6-way image classification set "dataset" from GitHub (zqswjtu/graduation); label vocabulary: electric cooker, handbag, instant noodles, milk, shoe, toothbrush.

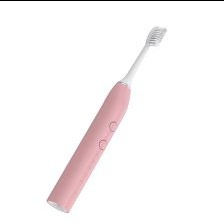
Label: toothbrush

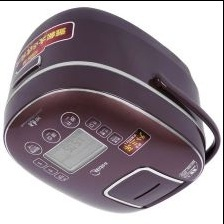
Label: electric cooker

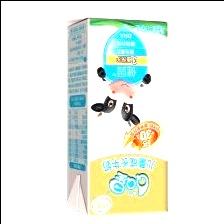
Label: milk

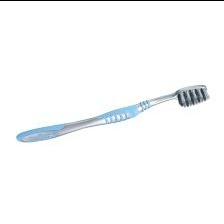
Label: toothbrush

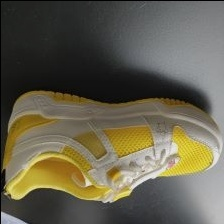
Label: shoe

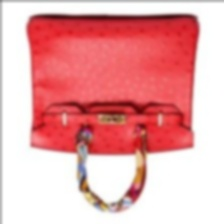
Label: handbag
